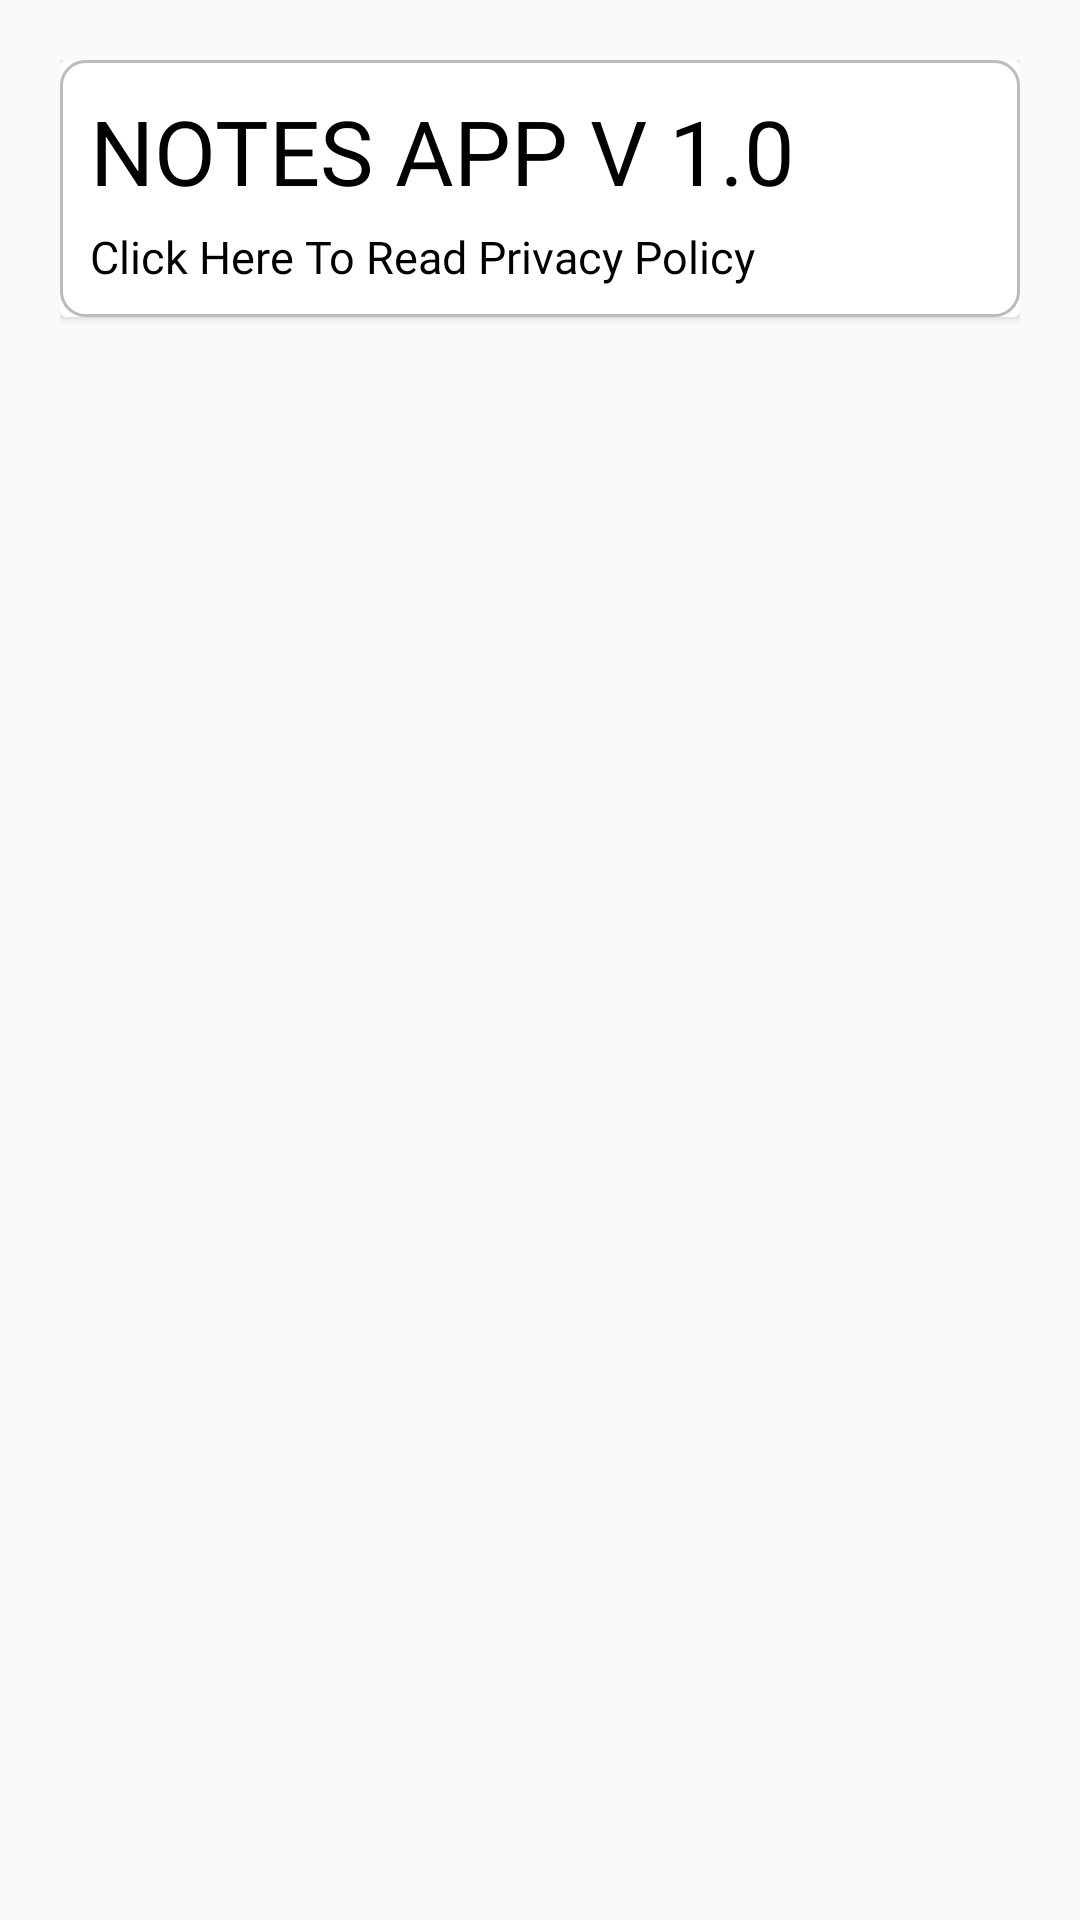

Produce the Android XML layout that renders to this screen, including the resource entries it uses.
<!-- AndroidManifest.xml: application theme AppTheme -->
<!-- res/layout/fragment_about.xml -->
<?xml version="1.0" encoding="utf-8"?>
<RelativeLayout xmlns:android="http://schemas.android.com/apk/res/android"
    xmlns:tools="http://schemas.android.com/tools"
    android:layout_width="match_parent"
    android:layout_height="match_parent"
    android:padding="20sp"
    tools:context=".fragments.about.AboutFragment">

    

    <androidx.cardview.widget.CardView

        android:layout_width="match_parent"
        android:layout_height="wrap_content" >

        <LinearLayout
            android:background="@drawable/card_background"
            android:padding="10dp"
            android:layout_width="match_parent"
            android:layout_height="match_parent"
            android:orientation="vertical">

            <TextView
                android:fontFamily="@font/kumbhsans_bold"
                android:textAllCaps="true"
                android:textColor="#000000"
                android:textSize="30dp"
                android:id="@+id/textView"
                android:layout_width="match_parent"
                android:layout_height="wrap_content"
                android:text="NOTES APP V 1.0" />

            <TextView

                android:fontFamily="@font/kumbhsans_regular"
                android:textColor="#000000"
                android:layout_marginTop="5dp"
                android:textSize="15sp"
                android:id="@+id/privacy"
                android:layout_width="match_parent"
                android:layout_height="wrap_content"
                android:text="Click Here To Read Privacy Policy" />
        </LinearLayout>

    </androidx.cardview.widget.CardView>

    <androidx.cardview.widget.CardView
        android:layout_width="match_parent"
        android:layout_height="wrap_content" />

</RelativeLayout>
<!-- resources referenced by this layout -->
<resources>
  <!-- drawable card_background (drawable) -->
  <?xml version="1.0" encoding="utf-8"?>
  <shape xmlns:android="http://schemas.android.com/apk/res/android" android:shape="rectangle">
      <stroke
          android:width="1dp"
          android:color="#BBBBBB" />
      <corners android:radius="8dp"/>
  </shape>
  <style name="AppTheme" parent="Theme.AppCompat.Light.DarkActionBar">
          
          <item name="colorPrimary">@color/colorPrimary</item>
          <item name="colorPrimaryDark">@color/colorPrimaryDark</item>
          <item name="colorAccent">@color/colorAccent</item>
  
  
  
          </style>
  <color name="colorPrimary">#6200EE</color>
  <color name="colorPrimaryDark">#3700B3</color>
  <color name="colorAccent">#03A9F4</color>
</resources>
